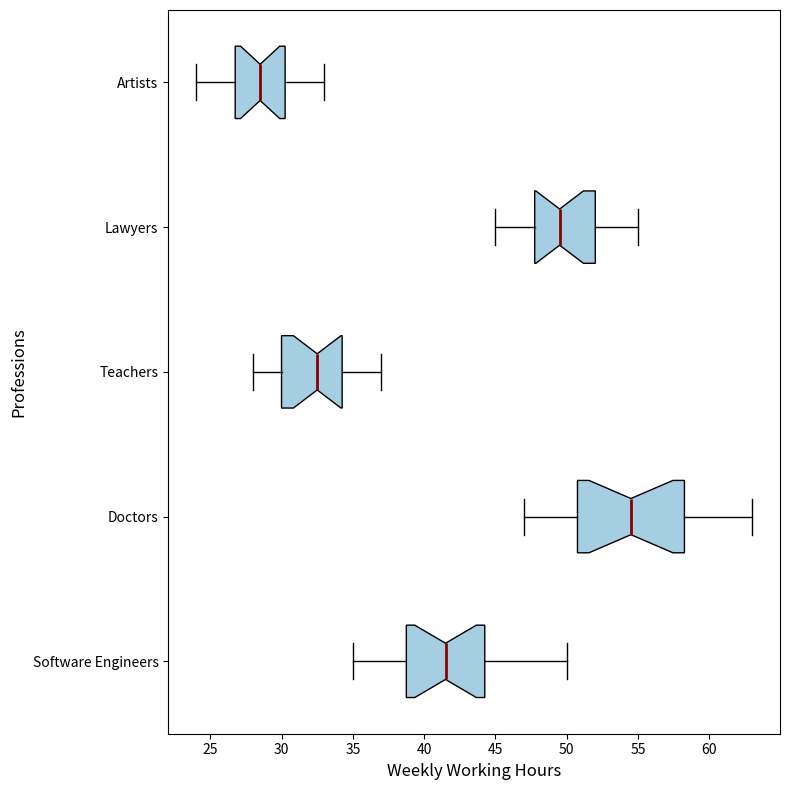

This figure's Python source:
import matplotlib.pyplot as plt

working_hours = {
    "Software Engineers": [40, 42, 38, 45, 50, 35, 40, 38, 42, 48, 44, 46, 37, 39, 41, 43],
    "Doctors": [50, 55, 60, 52, 58, 62, 48, 54, 57, 63, 56, 59, 53, 51, 49, 47],
    "Teachers": [30, 32, 29, 35, 34, 37, 33, 28, 31, 36, 32, 30, 29, 33, 34, 35],
    "Lawyers": [45, 48, 52, 55, 50, 46, 49, 53, 47, 51, 54, 48, 50, 52, 47, 49],
    "Artists": [25, 28, 30, 32, 29, 27, 26, 31, 33, 28, 30, 25, 27, 29, 24, 32]
}

professions = list(working_hours.keys())
data = list(working_hours.values())

fig, ax = plt.subplots(figsize=(8, 8))

# Use a single color for all box plots
ax.boxplot(data, vert=False, patch_artist=True, labels=professions, notch=True,
           boxprops=dict(facecolor='#a6cee3', color='black'),
           whiskerprops=dict(color='black'),
           capprops=dict(color='black'),
           flierprops=dict(marker='o', markerfacecolor='red', markersize=8, linestyle='none'),
           medianprops=dict(color='darkred', linewidth=2))

ax.set_xlabel("Weekly Working Hours", fontsize=12)
ax.set_ylabel("Professions", fontsize=12)

plt.tight_layout()
plt.show()
